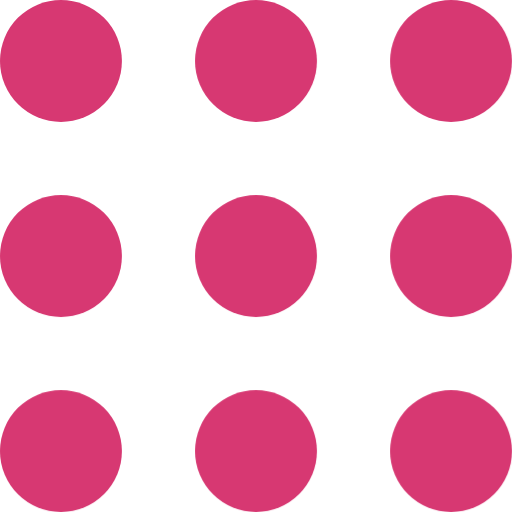
t = 0.00 s
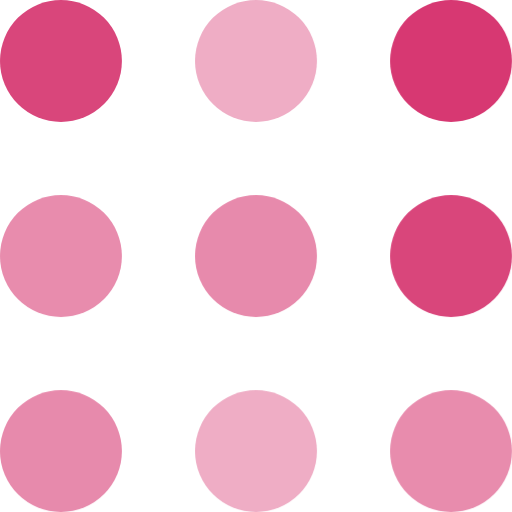
t = 0.80 s
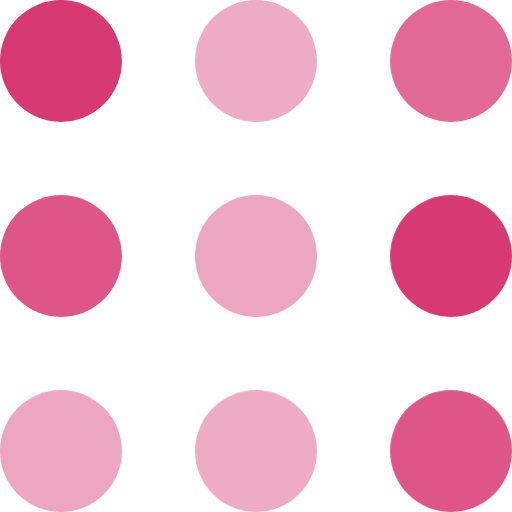
t = 0.93 s
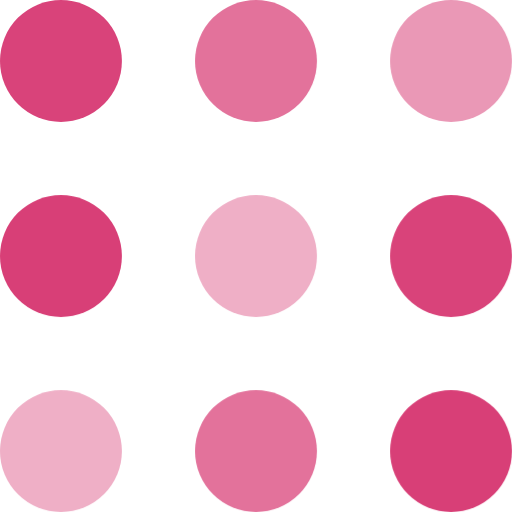
t = 1.05 s
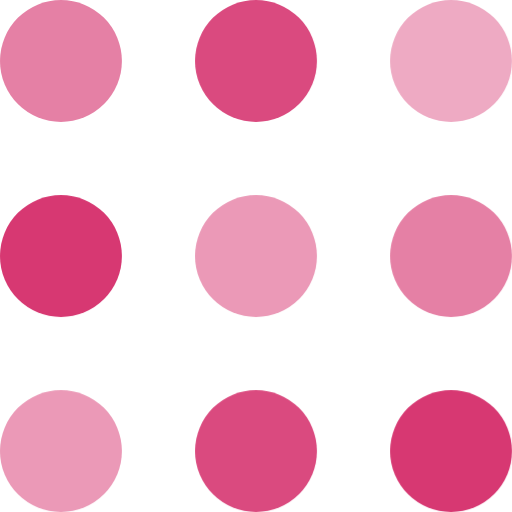
t = 1.18 s
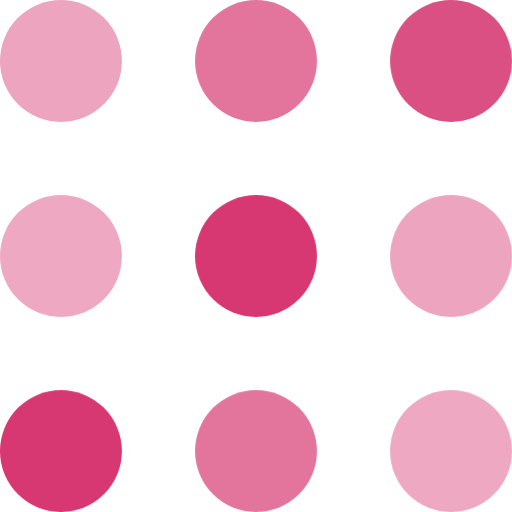
t = 1.55 s

The animated SVG that drew these frames (rendered in a browser with its animation timeline set to each time). Animation: 1 CSS @keyframes rule; one cycle of 1.80 s, repeats indefinitely.

<?xml version="1.0" encoding="utf-8"?>
<!DOCTYPE svg PUBLIC "-//W3C//DTD SVG 1.1//EN" "http://www.w3.org/Graphics/SVG/1.1/DTD/svg11.dtd">
<svg width="105" height="105" viewBox="0 0 105 105" xmlns="http://www.w3.org/2000/svg" xmlns:xlink="http://www.w3.org/1999/xlink" id="loader" fill="#225896">
	<defs>
	    <style type="text/css"><![CDATA[

		circle { fill: rgba(215, 56, 114, 1);  animation: pulse 1s infinite; } 

        #circle-2 { animation-delay: 0.2s; }
        #circle-3 { animation-delay: 0.4s; }
        #circle-4 { animation-delay: 0.6s; }
        #circle-5 { animation-delay: 0.8s; }
        #circle-7 { animation-delay: 0.6s; }
        #circle-8 { animation-delay: 0.4s; }
        #circle-9 { animation-delay: 0.2s; }

		  @keyframes pulse {
		    0%   { opacity: 1; }
		    50% { opacity: 0.4; }
		    100% { opacity: 1; }
		  }
	    ]]></style>
	  </defs>
	  <circle cx="12.5" cy="12.5" r="12.5" id="circle-1"></circle>
    <circle cx="12.5" cy="52.5" r="12.5" id="circle-2"></circle>
    <circle cx="52.5" cy="12.5" r="12.5" id="circle-3"></circle>
    <circle cx="52.5" cy="52.5" r="12.5" id="circle-4"></circle>
    <circle cx="92.5" cy="12.5" r="12.5" id="circle-5"></circle>
    <circle cx="92.5" cy="52.5" r="12.5" id="circle-6"></circle>
    <circle cx="12.5" cy="92.5" r="12.5" id="circle-7"></circle>
    <circle cx="52.5" cy="92.5" r="12.5" id="circle-8"></circle>
    <circle cx="92.5" cy="92.5" r="12.5" id="circle-9"></circle>
</svg>
